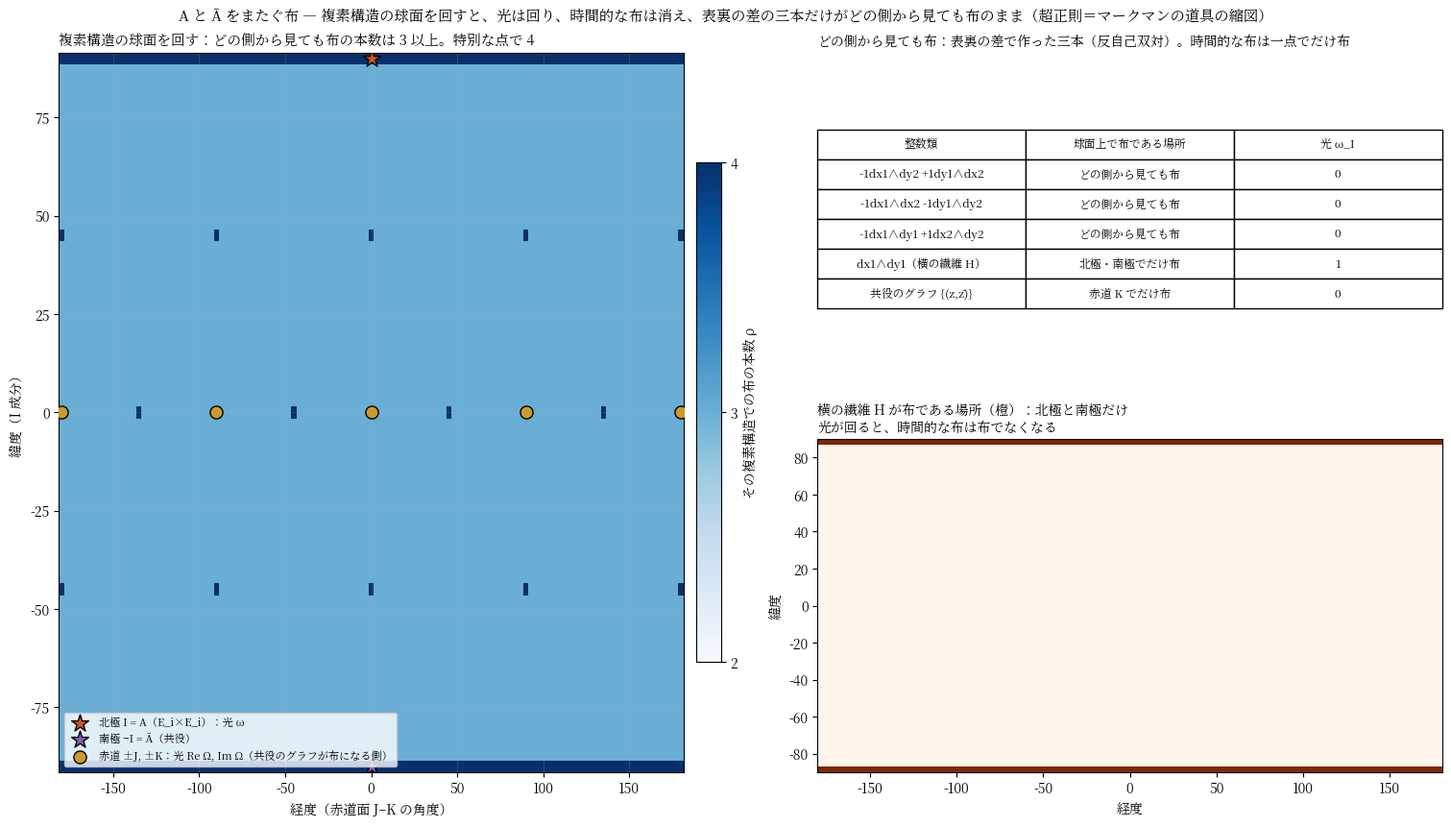

Recreate this plot in Python. (Note: this script raises an exception after producing the figure.)
"""
複素構造の球面（ツイスター球）を回す：どの側から見ても布である影は何か
  T⁴ = R⁴/Z⁴ ≅ H/Z⁴（四元数）。左乗法 I, J, K が三つの複素構造、単位ベクトル (a,b,c) ごとに J_abc = aI+bJ+cK。
  北極 I = A（E_i×E_i）、南極 −I = Ā（複素共役）、赤道 = J, K, …
  光（ケーラー形式）ω_abc = a ω_I + b ω_J + c ω_K、 ω_J, ω_K = Re Ω, Im Ω（符号まで）
  各点で：布 = 整数の (1,1) 類 = {v ∈ Z⁶ : ∧²J_abc v = v}、本数 ρ(a,b,c)
  予言：ρ は光の方向 (a,b,c) が有理なとき 4、一般（無理）の点で 3。
        どの点でも布であり続ける整数類は、反自己双対な 3 本（H−V, Δ−H−V, Γ'：表裏の差で作った空間的な布）だけ。
        時間的な布（光 ω の方向）は、その光が選ばれている点でだけ布。
  → マークマンの道具「超正則層（どの複素構造でも正則）」が作る類は、この「どの側から見ても布」の類。
"""
import itertools, numpy as np, matplotlib
matplotlib.use("Agg")
import matplotlib.pyplot as plt
from matplotlib import font_manager
jp = [f.name for f in font_manager.fontManager.ttflist if "Noto" in f.name and ("CJK" in f.name or "JP" in f.name)]
if jp: plt.rcParams["font.family"] = jp[0]

# 四元数 q = x1 + y1 i + x2 j + y2 k の左乗法行列（基底 1, i, j, k）
def lmul(q):
    a, b, c, d = q
    return np.array([[a, -b, -c, -d], [b, a, -d, c], [c, d, a, -b], [d, -c, b, a]], float)
I, J, K = lmul((0, 1, 0, 0)), lmul((0, 0, 1, 0)), lmul((0, 0, 0, 1))
assert np.allclose(I @ J, K) and np.allclose(I @ I, -np.eye(4))
pairs = list(itertools.combinations(range(4), 2))
names = ["dx1∧dy1", "dx1∧dx2", "dx1∧dy2", "dy1∧dx2", "dy1∧dy2", "dx2∧dy2"]
def ext2(A): return np.array([[np.linalg.det(A[np.ix_(list(Ia), list(Kb))]) for Kb in pairs] for Ia in pairs])
def kahler(Jm):                                    # ω(v,w) = g(Jv, w) の 2-形式座標
    return np.array([Jm[j, i] - Jm[i, j] for (i, j) in pairs])/2 * 2  # ω_ij = g(J e_i, e_j) = J_ji ; 反対称化
def kahler_vec(Jm): return np.array([Jm[j, i] for (i, j) in pairs])
wI, wJ, wK = kahler_vec(I), kahler_vec(J), kahler_vec(K)
print("三つの光：ω_I =", wI, " ω_J =", wJ, " ω_K =", wK)

grid = [np.array(c) for c in itertools.product(range(-2, 3), repeat=6) if any(c)]
G = np.array(grid, float)
def cloths_at(Jm):
    C = ext2(Jm.T)
    return np.abs(G @ C.T - G).max(axis=1) < 1e-9
def rho(mask): return np.linalg.matrix_rank(G[mask]) if mask.any() else 0

# 球面を走査
lat = np.linspace(-np.pi/2, np.pi/2, 61); lon = np.linspace(-np.pi, np.pi, 121)
R = np.zeros((len(lat), len(lon)), int)
always = np.ones(len(G), bool)
for i_, la in enumerate(lat):
    for j_, lo in enumerate(lon):
        a, b, c = np.sin(la), np.cos(la)*np.cos(lo), np.cos(la)*np.sin(lo)
        m = cloths_at(a*I + b*J + c*K)
        R[i_, j_] = rho(m)
        if (i_*7 + j_*3) % 5 == 0: always &= m           # 一部の点で「常に布」を絞る（全点だと重いので間引き）
# 特別な点
for nm, Jm in [("北極 I（= A）", I), ("南極 −I（= Ā）", -I), ("赤道 J", J), ("赤道 K", K), ("有理な方向 (I+2J+3K)/√14", (I + 2*J + 3*K)/np.sqrt(14)), ("一般の点 (I+√2J+√3K)/√6", (I + np.sqrt(2)*J + np.sqrt(3)*K)/np.sqrt(6))]:
    m = cloths_at(Jm); print(f"{nm:24s} 布の本数 ρ = {rho(m)}")
always_cl = G[always]
rk = np.linalg.matrix_rank(always_cl)
print(f"\n球面上のどの点でも布である整数類（|係数|≤2）：{always.sum()} 本、階数 {rk}")
# 基底を表示
basis = []
for v in always_cl[np.argsort(np.abs(always_cl).sum(axis=1))]:
    if np.linalg.matrix_rank(np.array(basis + [v])) > len(basis): basis.append(v)
    if len(basis) == rk: break
def show(v): return " ".join(f"{c:+.0f}{n}" for c, n in zip(v, names) if abs(c) > 1e-9)
for v in basis: print("    ", show(v), "   光 ω_I との内積 =", f"{float(v @ np.array([1,0,0,0,0,1.]))/1:.0f}" if False else f"{int(round(v[0]+v[5]))}")
# 反自己双対との一致
Q = np.zeros((6, 6))
for a_, (i, j) in enumerate(pairs):
    for b_, (k, l) in enumerate(pairs):
        if len({i, j, k, l}) == 4: Q[a_, b_] = np.linalg.det(np.eye(4)[[i, j, k, l]])
print("    すべて反自己双対（⋆v = −v）か：", all(np.allclose(Q @ v, -v) for v in always_cl))
print("    H−V, Δ−H−V, Γ' の張る空間と一致するか：", np.linalg.matrix_rank(np.vstack([always_cl, [[1,0,0,0,0,-1],[0,0,1,-1,0,0],[0,1,0,0,1,0]]])) == rk)
# 時間的な布 H = dx1∧dy1 が布である点の集合
Hc = np.array([1,0,0,0,0,0.]); Hmask = np.zeros_like(R, bool)
for i_, la in enumerate(lat):
    for j_, lo in enumerate(lon):
        a, b, c = np.sin(la), np.cos(la)*np.cos(lo), np.cos(la)*np.sin(lo)
        C = ext2((a*I + b*J + c*K).T); Hmask[i_, j_] = np.allclose(C @ Hc, Hc)
print("横の繊維 H が布である球面上の点：", Hmask.sum(), "/", Hmask.size, "（北極・南極だけ）" if Hmask.sum() <= 4*len(lon) else "")

# ---------- 図 ----------
fig = plt.figure(figsize=(15, 8.5), dpi=150, constrained_layout=True)
gs = fig.add_gridspec(2, 3, width_ratios=[2, 1, 1])
ax = fig.add_subplot(gs[:, 0])
im = ax.pcolormesh(np.degrees(lon), np.degrees(lat), R, cmap="Blues", vmin=2, vmax=4, shading="auto")
ax.scatter([0], [90], s=180, marker="*", color="#d9541e", edgecolor="k", zorder=5, label="北極 I = A（E_i×E_i）：光 ω")
ax.scatter([0], [-90], s=180, marker="*", color="#8a5fbf", edgecolor="k", zorder=5, label="南極 −I = Ā（共役）")
ax.scatter([0, 90, 180, -90, -180], [0]*5, s=90, marker="o", color="#c99a2e", edgecolor="k", zorder=5, label="赤道 ±J, ±K：光 Re Ω, Im Ω（共役のグラフが布になる側）")
cb = fig.colorbar(im, ax=ax, fraction=0.04, pad=0.02, ticks=[2, 3, 4]); cb.set_label("その複素構造での布の本数 ρ")
ax.set_xlabel("経度（赤道面 J–K の角度）"); ax.set_ylabel("緯度（I 成分）")
ax.set_title("複素構造の球面を回す：どの側から見ても布の本数は 3 以上。特別な点で 4", fontsize=10.5, loc="left")
ax.legend(fontsize=8, loc="lower left"); ax.grid(alpha=0.2)

ax = fig.add_subplot(gs[0, 1:]); ax.axis("off")
rows = [[show(v), "どの側から見ても布", "0"] for v in basis]
rows += [["dx1∧dy1（横の繊維 H）", "北極・南極でだけ布", "1"], ["共役のグラフ {(z,z̄)}", "赤道 K でだけ布", "0"]]
tb = ax.table(cellText=rows, colLabels=["整数類", "球面上で布である場所", "光 ω_I"], loc="center", cellLoc="center"); tb.auto_set_font_size(False); tb.set_fontsize(8.5); tb.scale(1, 1.6)
ax.set_title("どの側から見ても布：表裏の差で作った三本（反自己双対）。時間的な布は一点でだけ布", fontsize=10, loc="left")

ax = fig.add_subplot(gs[1, 1:])
ax.imshow(Hmask, cmap="Oranges", aspect="auto", origin="lower", extent=[-180, 180, -90, 90])
ax.set_xlabel("経度"); ax.set_ylabel("緯度"); ax.set_title("横の繊維 H が布である場所（橙）：北極と南極だけ\n光が回ると、時間的な布は布でなくなる", fontsize=10, loc="left")
fig.suptitle("A と Ā をまたぐ布 ― 複素構造の球面を回すと、光は回り、時間的な布は消え、表裏の差の三本だけがどの側から見ても布のまま（超正則＝マークマンの道具の縮図）", fontsize=11)
fig.savefig("figures/twistor_sphere.png")
